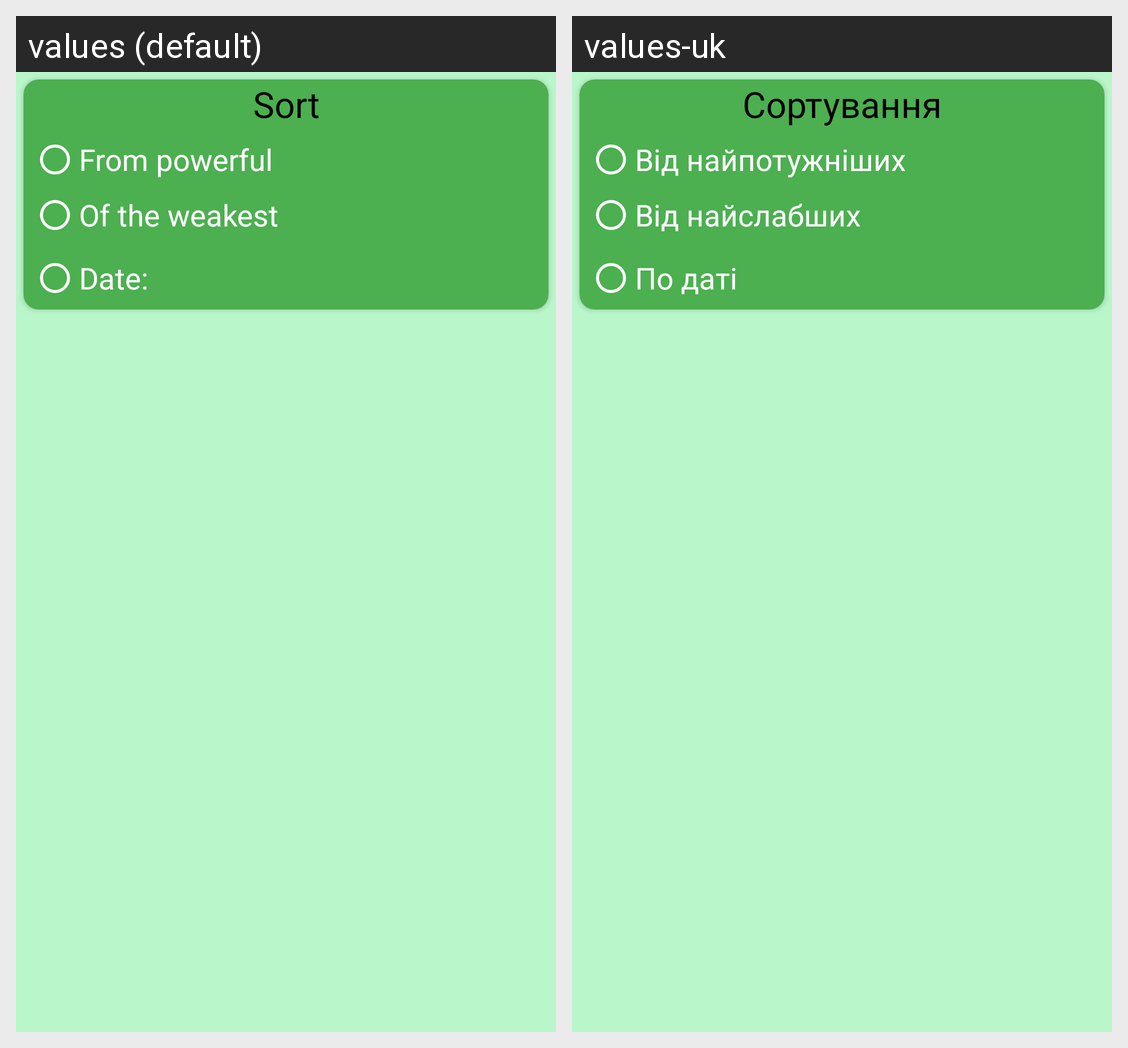

Strings drawn on this Android screen and how each of the app's shown locales translates them:
Android screen res/layout/sort_popup.xml rendered under 2 locales, left to right: values (default), values-uk. Device: Nexus 5 (rendered at 1080×1920; each locale shown at half size, 540×960, under a caption strip naming it); theme AppTheme.
Strings drawn on this screen, with the default value and each locale's value (text and hints the layout hard-codes, and strings that could not be matched under every locale, appear in the picture but are not listed):

sort
  values: Sort
  values-uk: Сортування

from_powerful
  values: From powerful
  values-uk: Від найпотужніших

weakest
  values: Of the weakest
  values-uk: Від найслабших

date
  values: Date:
  values-uk: По даті
